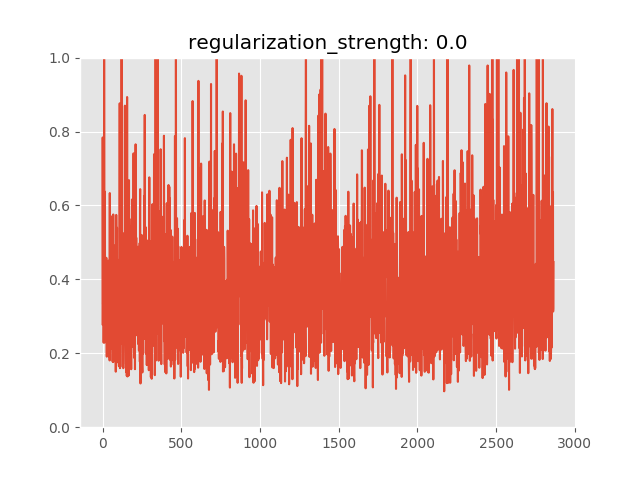

The table this chart was drawn from, first rows:
anomaly_score, is_anomaly
0.2788, 0
0.784, 0
0.6112, 0
0.3328, 0
0.366, 0
0.4503, 0
0.513, 0
0.2287, 0
0.3951, 0
0.3508, 0
1.123, 0
0.5396, 0
0.3392, 0
0.2291, 0
0.5435, 0
0.6371, 0
0.2496, 0
0.2655, 0
0.2786, 0
0.4523, 0
0.2458, 0
0.2861, 0
0.2569, 0
0.2444, 0
0.4584, 0
0.3089, 0
0.261, 0
0.1909, 0
0.4257, 0
0.2517, 0
0.2515, 0
0.3636, 0
0.3269, 0
0.2975, 0
0.2884, 0
0.3901, 0
0.3286, 0
0.4505, 0
0.2948, 0
0.2433, 0
0.386, 0
0.2917, 0
0.2154, 0
0.3264, 0
0.246, 0
0.1806, 0
0.6335, 0
0.1882, 0
0.5649, 0
0.2982, 0
0.2828, 0
0.2997, 0
0.2944, 0
0.3101, 0
0.3939, 0
0.5145, 0
0.2813, 0
0.4357, 0
0.5702, 0
0.213, 0
... 2,805 more rows
